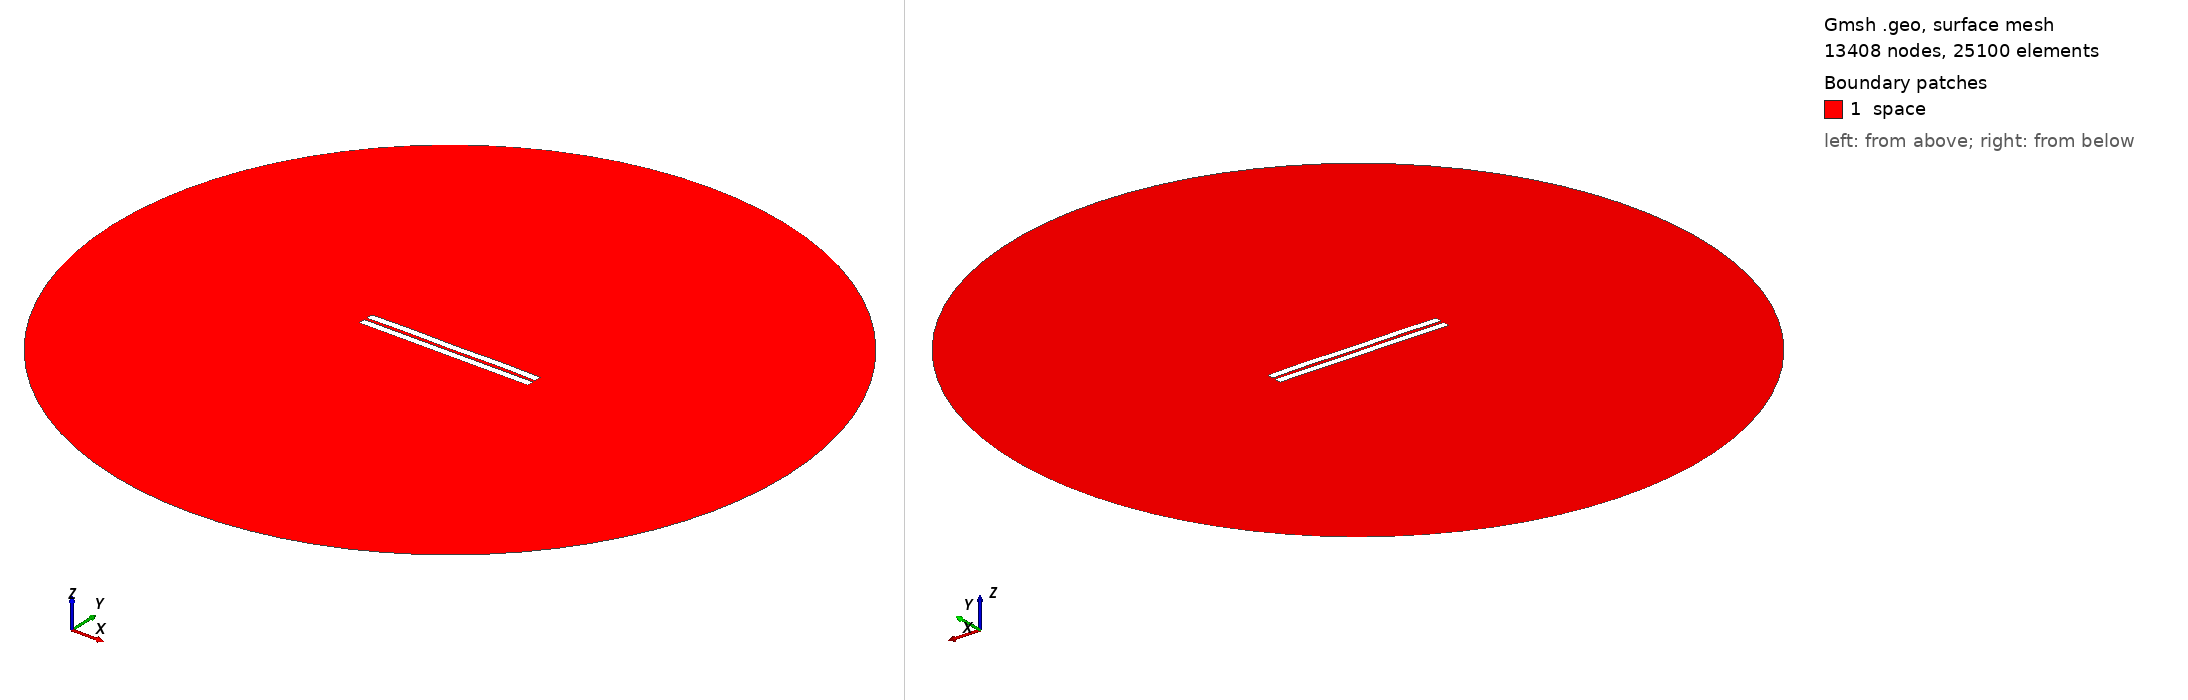

Gmsh geometry script, surface-meshed: 13408 nodes, 25100 surface elements. Boundary patches (legend numbers): 1 space. Left view from above one corner, right view from below the opposite corner. Legend entries are the model's physical surfaces. The drawing asked Gmsh for element sizes between 1% and 20% of the model's largest extent; the script's own settings can give other sizes.

=== 1090.geo (drawn) ===
//---------------------------------------
// Geometry kernel
//---------------------------------------

SetFactory("OpenCASCADE");



//---------------------------------------
// Parameters of the geometry
//---------------------------------------

// Overetch of the upper plate
overetch = 0.0;

// Distance between the plates
distance = 1.75;

// Discretization over the x axis (for the deformation)
nx = 50; 

// Length of the plate
L = 100 - overetch; 

// Number of modes
n = 4; 

// 1st mode coefficient
coeff(1) = 0.07499999999999998;
beta(1) = 0.596864 * 3.1415926535 / L;

// 2nd mode coefficient
coeff(2) = 0.07499999999999998;
beta(2) = 1.49418 * 3.1415926535 / L;

// 3rd mode coefficient
coeff(3) = 0.0;
beta(3) = 2.50025 * 3.1415926535 / L;

// 4th mode coefficient
coeff(4) = 0.15;
beta(4) = 3.49999 * 3.1415926535 / L;



//---------------------------------------
// Upper plate (deformed rectangle)
//---------------------------------------

// Coordiantes of the upper plate
xmin = -50;
xmax = 50 - overetch;

// Height of the upper plate
yheight = 4 - 2 * overetch;

// Indexes of the points
UpperID[] = {};
LowerID[] = {};
LeftID[] = {};
RightID[] = {};

// Point index
p = 1;

// Horizontal edges
For i In {1:nx}
    x = xmin + (i-1)*(xmax - xmin)/(nx-1);

    y_bottom = distance / 2 + overetch;
    For j In {1:n}
        C = (Cosh(beta(j)*L) + Cos(beta(j)*L)) / (Sinh(beta(j)*L) + Sin(beta(j)*L));
        y_bottom  = y_bottom + coeff(j) * (Cosh(beta(j)*(x+50)) - Cos(beta(j)*(x+50)) - C * (Sinh(beta(j)*(x+50)) - Sin(beta(j)*(x+50))));
    EndFor

    y_top = y_bottom + yheight;

    Point(p) = {x, y_top, 0, 1.0};
    UpperID[i] = p;
    p = p + 1;

    Point(p) = {x, y_bottom, 0, 1.0};
    LowerID[i] = p;
    p = p + 1;
EndFor

// Create point lists
UpperPts[] = {}; LowerPts[] = {};
For i In {1:nx}
  UpperPts[] += {UpperID[i]};
  LowerPts[] += {LowerID[i]};
EndFor

// Build splines
Spline(1) = {UpperPts[]};
Spline(2) = {LowerPts[]};
Line(3) = {LowerPts[nx-1], UpperPts[nx-1]};
Line(4) = {LowerPts[0], UpperPts[0]};

// Build the plane surface
Curve Loop(1) = {2, 3, -1, -4};
Plane Surface(1) = {1};



//---------------------------------------
// Lower plate (rectangle)
//---------------------------------------

// Vertices
Point(1001) = {-50, -1, 0, 1.0};
Point(1002) = { 50, -1, 0, 1.0};
Point(1003) = { 50,  -5, 0, 1.0};
Point(1004) = {-50,  -5, 0, 1.0};

// Edges
Line(5) = {1001, 1002};
Line(6) = {1002, 1003};
Line(7) = {1003, 1004};
Line(8) = {1004, 1001};

// Plane surface
Line Loop(2) = {5, 6, 7, 8};
Plane Surface(2) = {2}; 



//---------------------------------------
// Outer (fictious) boundary
//---------------------------------------

// Points
Point(1005) = {0, 0, 0};       // Center
Point(1006) = {200, 0, 0};     // Start point
Point(1007) = {0, 200, 0};     // 90 degrees
Point(1008) = {-200, 0, 0};    // 180 degrees
Point(1009) = {0, -200, 0};    // 270 degrees

// Circle arcs (each needs start, center, end)
Circle(9) = {1006, 1005, 1007};
Circle(10) = {1007, 1005, 1008};
Circle(11) = {1008, 1005, 1009};
Circle(12) = {1009, 1005, 1006};

// Plane surface for the entire domain
Curve Loop(3) = {9, 10, 11, 12};
Surface(3) = {3};

// Subtract the plates from the whole domain to obtain the actual domain where we want to solve the equations
BooleanDifference{ Surface{3}; Delete; }{ Surface{1}; Surface{2}; Delete; }




//---------------------------------------
// Transfinite Lines/Curves
//---------------------------------------

// Set the number of points on the boundaries
r = 7;

// Plates
Transfinite Curve {1, 2} = 50*r Using Progression 1;
Transfinite Curve {3, 4} = 2*r Using Progression 1;
Transfinite Line {5, 7} = 50*r Using Progression 1;
Transfinite Line {6, 8} = 2*r Using Progression 1;

// Outer boundary
Transfinite Line {9, 10, 11, 12} = 20 Using Progression 1;



//---------------------------------------
// Physical groups
//---------------------------------------                

// Physical curves (boundaries)
Physical Line("force_segment", 10) = {2};
Physical Line("upper_plate", 11) = {1, 3, 4};
Physical Line("lower_plate", 12) = {5, 6, 7, 8};
Physical Line("boundary", 20) = {9, 10, 11, 12};

// Physical Surfaces
Physical Surface("space", 30) = {3};



//---------------------------------------
// 6. Generate the Mesh
//---------------------------------------

// 2D mesh generation
Mesh 2;
